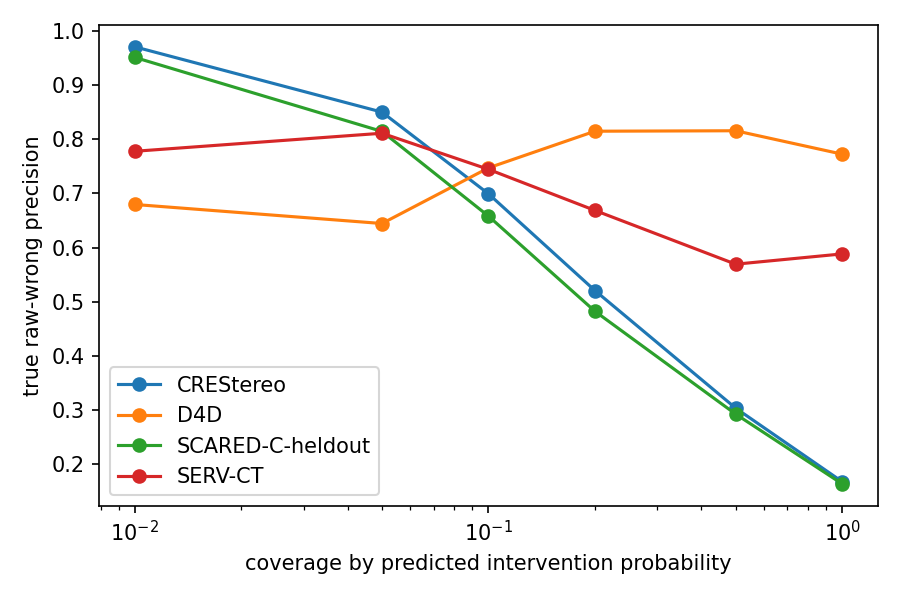

The file beside this chart, header and first rows:
dataset, coverage, n, raw_wrong_precision, raw_error_mean, incorrect_authorization_rate, predicted_uncertainty
CREStereo, 0.01, 410, 0.9707, 9.935, 0.04634, 1.738
CREStereo, 0.05, 2048, 0.8501, 6.863, 0.1978, 1.08
CREStereo, 0.1, 4096, 0.6992, 5.56, 0.2625, 0.7727
CREStereo, 0.2, 8192, 0.5205, 4.004, 0.1312, 0.5202
CREStereo, 0.5, 20480, 0.3033, 2.324, 0.05249, 0.3274
CREStereo, 1.0, 40960, 0.1675, 1.279, 0.02625, 0.2176
D4D, 0.01, 78, 0.6795, 3.873, 0.0, 3.606
D4D, 0.05, 388, 0.6443, 2.153, 0.03608, 2.629
D4D, 0.1, 775, 0.7471, 2.205, 0.1871, 2.197
D4D, 0.2, 1550, 0.8148, 3.118, 0.2677, 1.707
D4D, 0.5, 3874, 0.8157, 2.619, 0.3833, 1.125
D4D, 1.0, 7748, 0.7725, 2.217, 0.2374, 0.744
SCARED-C-heldout, 0.01, 1229, 0.9512, 11.91, 0.07648, 1.995
SCARED-C-heldout, 0.05, 6144, 0.8145, 7.012, 0.2736, 1.093
SCARED-C-heldout, 0.1, 12288, 0.658, 5.071, 0.2663, 0.7569
SCARED-C-heldout, 0.2, 24576, 0.4822, 3.519, 0.1331, 0.5097
SCARED-C-heldout, 0.5, 61440, 0.2923, 1.989, 0.05326, 0.3243
SCARED-C-heldout, 1.0, 122880, 0.1634, 1.115, 0.02663, 0.217
SERV-CT, 0.01, 18, 0.7778, 1.082, 0.0, 2.948
SERV-CT, 0.05, 90, 0.8111, 1.347, 0.0, 2.788
SERV-CT, 0.1, 180, 0.7444, 1.192, 0.0, 2.671
SERV-CT, 0.2, 359, 0.6685, 1.03, 0.0, 2.559
SERV-CT, 0.5, 896, 0.5692, 0.9071, 0.115, 2.303
SERV-CT, 1.0, 1792, 0.5882, 0.9486, 0.3359, 1.961
